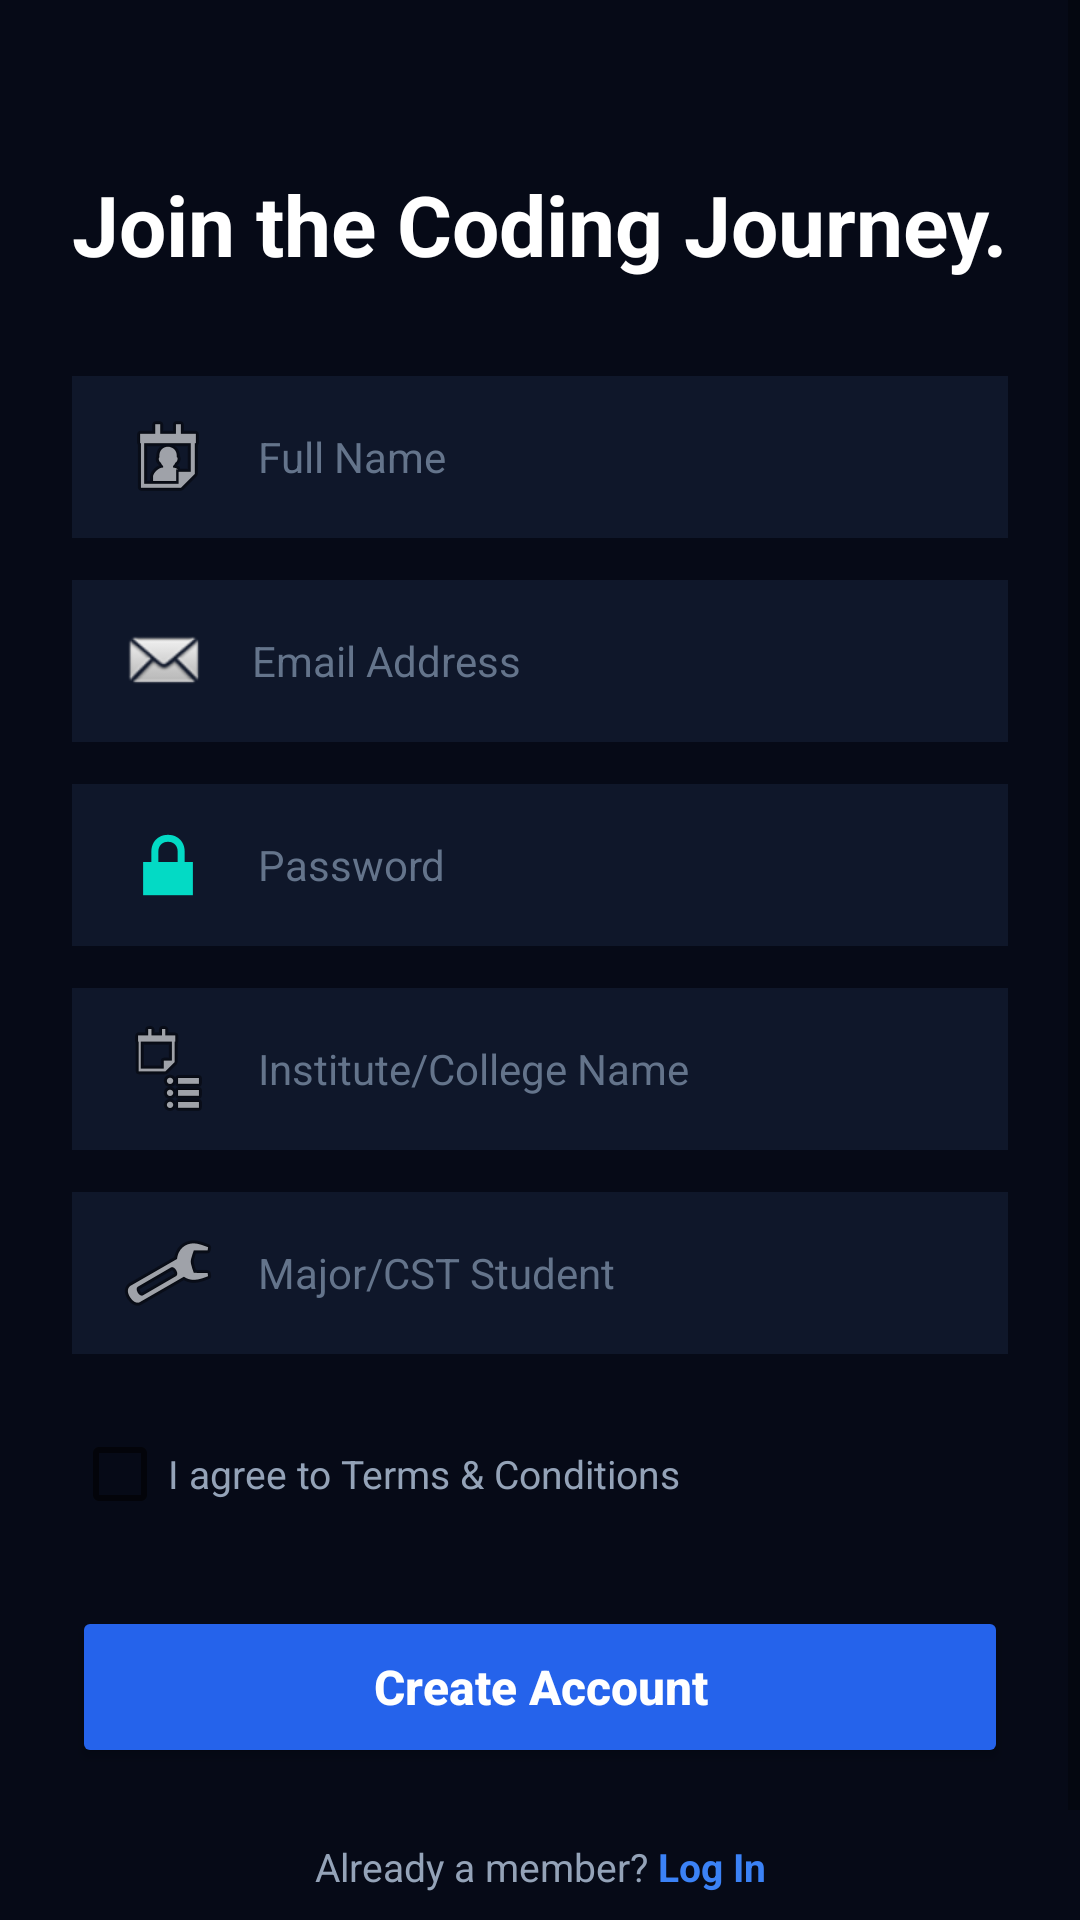

Layout XML and referenced resources for this Android screen:
<!-- AndroidManifest.xml: application theme Theme.XyronexTechHub -->
<!-- res/layout/activity_signup.xml -->
<?xml version="1.0" encoding="utf-8"?>
<ScrollView xmlns:android="http://schemas.android.com/apk/res/android"
    xmlns:app="http://schemas.android.com/apk/res-auto"
    xmlns:tools="http://schemas.android.com/tools"
    android:layout_width="match_parent"
    android:layout_height="match_parent"
    android:background="#060A17"
    android:fillViewport="true"
    tools:context=".SignupActivity">

    <androidx.constraintlayout.widget.ConstraintLayout
        android:layout_width="match_parent"
        android:layout_height="wrap_content"
        android:padding="24dp">

        
        <TextView
            android:id="@+id/tvSignupTitle"
            android:layout_width="0dp"
            android:layout_height="wrap_content"
            android:layout_marginTop="32dp"
            android:text="Join the Coding Journey."
            android:textColor="#FFFFFF"
            android:textSize="28sp"
            android:textStyle="bold"
            app:layout_constraintEnd_toEndOf="parent"
            app:layout_constraintStart_toStartOf="parent"
            app:layout_constraintTop_toTopOf="parent" />

        
        <EditText
            android:id="@+id/etFullName"
            android:layout_width="0dp"
            android:layout_height="54dp"
            android:layout_marginTop="32dp"
            android:background="#0F172A"
            android:drawableStart="@android:drawable/ic_menu_my_calendar"
            android:drawablePadding="14dp"
            android:hint="Full Name"
            android:inputType="textPersonName"
            android:paddingHorizontal="16dp"
            android:textColor="#FFFFFF"
            android:textColorHint="#64748B"
            android:textSize="14sp"
            app:layout_constraintEnd_toEndOf="parent"
            app:layout_constraintStart_toStartOf="parent"
            app:layout_constraintTop_toBottomOf="@id/tvSignupTitle" />

        
        <EditText
            android:id="@+id/etSignupEmail"
            android:layout_width="0dp"
            android:layout_height="54dp"
            android:layout_marginTop="14dp"
            android:background="#0F172A"
            android:drawableStart="@android:drawable/sym_action_email"
            android:drawablePadding="14dp"
            android:hint="Email Address"
            android:inputType="textEmailAddress"
            android:paddingHorizontal="16dp"
            android:textColor="#FFFFFF"
            android:textColorHint="#64748B"
            android:textSize="14sp"
            app:layout_constraintEnd_toEndOf="parent"
            app:layout_constraintStart_toStartOf="parent"
            app:layout_constraintTop_toBottomOf="@id/etFullName" />

        
        <EditText
            android:id="@+id/etSignupPassword"
            android:layout_width="0dp"
            android:layout_height="54dp"
            android:layout_marginTop="14dp"
            android:background="#0F172A"
            android:drawableStart="@android:drawable/ic_lock_lock"
            android:drawablePadding="14dp"
            android:hint="Password"
            android:inputType="textPassword"
            android:paddingHorizontal="16dp"
            android:textColor="#FFFFFF"
            android:textColorHint="#64748B"
            android:textSize="14sp"
            app:layout_constraintEnd_toEndOf="parent"
            app:layout_constraintStart_toStartOf="parent"
            app:layout_constraintTop_toBottomOf="@id/etSignupEmail" />

        
        <EditText
            android:id="@+id/etInstitute"
            android:layout_width="0dp"
            android:layout_height="54dp"
            android:layout_marginTop="14dp"
            android:background="#0F172A"
            android:drawableStart="@android:drawable/ic_menu_agenda"
            android:drawablePadding="14dp"
            android:hint="Institute/College Name"
            android:inputType="text"
            android:paddingHorizontal="16dp"
            android:textColor="#FFFFFF"
            android:textColorHint="#64748B"
            android:textSize="14sp"
            app:layout_constraintEnd_toEndOf="parent"
            app:layout_constraintStart_toStartOf="parent"
            app:layout_constraintTop_toBottomOf="@id/etSignupPassword" />

        
        <EditText
            android:id="@+id/etMajor"
            android:layout_width="0dp"
            android:layout_height="54dp"
            android:layout_marginTop="14dp"
            android:background="#0F172A"
            android:drawableStart="@android:drawable/ic_menu_manage"
            android:drawablePadding="14dp"
            android:hint="Major/CST Student"
            android:inputType="text"
            android:paddingHorizontal="16dp"
            android:textColor="#FFFFFF"
            android:textColorHint="#64748B"
            android:textSize="14sp"
            app:layout_constraintEnd_toEndOf="parent"
            app:layout_constraintStart_toStartOf="parent"
            app:layout_constraintTop_toBottomOf="@id/etInstitute" />

        
        <CheckBox
            android:id="@+id/cbTerms"
            android:layout_width="wrap_content"
            android:layout_height="wrap_content"
            android:layout_marginTop="16dp"
            android:text="I agree to Terms &amp; Conditions"
            android:textColor="#94A3B8"
            android:textSize="13sp"
            app:layout_constraintStart_toStartOf="parent"
            app:layout_constraintTop_toBottomOf="@id/etMajor" />

        
        <Button
            android:id="@+id/btnCreateAccount"
            android:layout_width="0dp"
            android:layout_height="54dp"
            android:layout_marginTop="20dp"
            android:backgroundTint="#2563EB"
            android:text="Create Account"
            android:textAllCaps="false"
            android:textColor="#FFFFFF"
            android:textSize="16sp"
            android:textStyle="bold"
            app:layout_constraintEnd_toEndOf="parent"
            app:layout_constraintStart_toStartOf="parent"
            app:layout_constraintTop_toBottomOf="@id/cbTerms" />

        
        <LinearLayout
            android:layout_width="wrap_content"
            android:layout_height="wrap_content"
            android:layout_marginTop="24dp"
            android:layout_marginBottom="24dp"
            android:orientation="horizontal"
            app:layout_constraintBottom_toBottomOf="parent"
            app:layout_constraintEnd_toEndOf="parent"
            app:layout_constraintStart_toStartOf="parent"
            app:layout_constraintTop_toBottomOf="@id/btnCreateAccount">

            <TextView
                android:layout_width="wrap_content"
                android:layout_height="wrap_content"
                android:text="Already a member? "
                android:textColor="#94A3B8"
                android:textSize="13sp" />

            <TextView
                android:id="@+id/tvLoginLink"
                android:layout_width="wrap_content"
                android:layout_height="wrap_content"
                android:text="Log In"
                android:textColor="#3B82F6"
                android:textSize="13sp"
                android:textStyle="bold" />
        </LinearLayout>

    </androidx.constraintlayout.widget.ConstraintLayout>
</ScrollView>
<!-- resources referenced by this layout -->
<resources>
  <style name="Theme.XyronexTechHub" parent="Theme.MaterialComponents.DayNight.DarkActionBar">
          
          <item name="colorPrimary">@color/purple_500</item>
          <item name="colorPrimaryVariant">@color/purple_700</item>
          <item name="colorOnPrimary">@color/white</item>
          
          <item name="colorSecondary">@color/teal_200</item>
          <item name="colorSecondaryVariant">@color/teal_700</item>
          <item name="colorOnSecondary">@color/black</item>
          
          <item name="android:statusBarColor">?attr/colorPrimaryVariant</item>
          
      </style>
  <!-- not gathered from this repository: default colours our renderer supplied (Android Studio template values) -->
  <color name="purple_500">#FF6200EE</color>
  <color name="purple_700">#FF3700B3</color>
  <color name="teal_200">#FF03DAC5</color>
  <color name="teal_700">#FF018786</color>
  <color name="black">#FF000000</color>
  <color name="white">#FFFFFFFF</color>
</resources>
